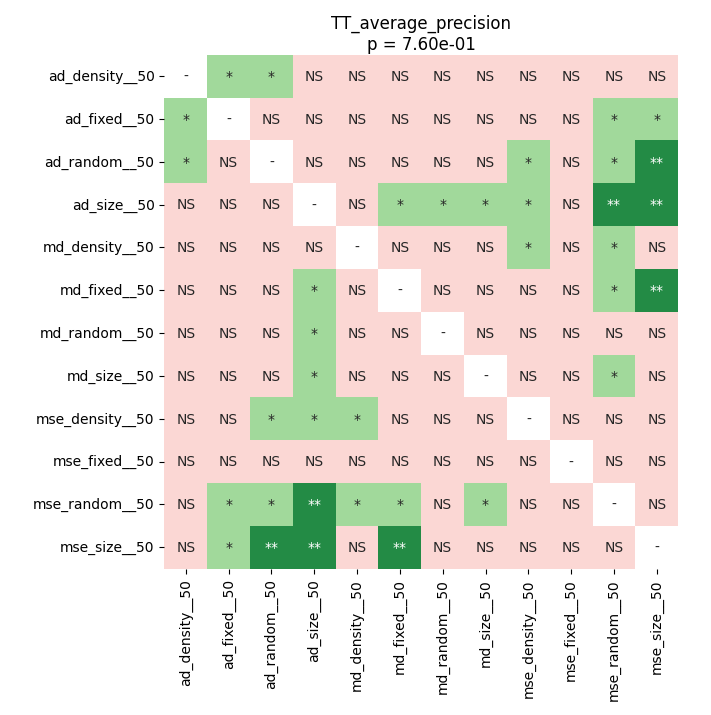

Values plotted in this chart, from the file beside it:
	ad_density__50	ad_fixed__50	ad_random__50	ad_size__50	md_density__50	md_fixed__50	md_random__50	md_size__50	mse_density__50	mse_fixed__50	mse_random__50	mse_size__50
ad_density__50	1.0	0.048	0.048	0.07633	0.5274	0.7668	0.3052	0.5533	0.1233	0.5101	0.05116	0.07087
ad_fixed__50	0.048	1.0	0.3574	0.1833	0.3574	0.1542	0.1233	0.1542	0.06139	0.119	0.01385	0.01237
ad_random__50	0.048	0.3574	1.0	0.2386	0.3052	0.1233	0.06139	0.06337	0.03789	0.3201	0.01007	0.00705
ad_size__50	0.07633	0.1833	0.2386	1.0	0.1079	0.03789	0.03094	0.03789	0.02759	0.2907	0.006714	0.006714
md_density__50	0.5274	0.3574	0.3052	0.1079	1.0	0.4272	0.1542	0.4846	0.01237	0.3418	0.03789	0.2907
md_fixed__50	0.7668	0.1542	0.1233	0.03789	0.4272	1.0	0.07633	0.1833	0.06337	0.3201	0.01567	0.006714
md_random__50	0.3052	0.1233	0.06139	0.03094	0.1542	0.07633	1.0	0.1355	0.2208	0.2766	0.06139	0.3801
md_size__50	0.5533	0.1542	0.06337	0.03789	0.4846	0.1833	0.1355	1.0	0.1542	0.4034	0.03789	0.1079
mse_density__50	0.1233	0.06139	0.03789	0.02759	0.01237	0.06337	0.2208	0.1542	1.0	0.06337	0.8335	0.8603
mse_fixed__50	0.5101	0.119	0.3201	0.2907	0.3418	0.3201	0.2766	0.4034	0.06337	1.0	0.05116	0.2572
mse_random__50	0.05116	0.01385	0.01007	0.006714	0.03789	0.01567	0.06139	0.03789	0.8335	0.05116	1.0	0.5274
mse_size__50	0.07087	0.01237	0.00705	0.006714	0.2907	0.006714	0.3801	0.1079	0.8603	0.2572	0.5274	1.0
